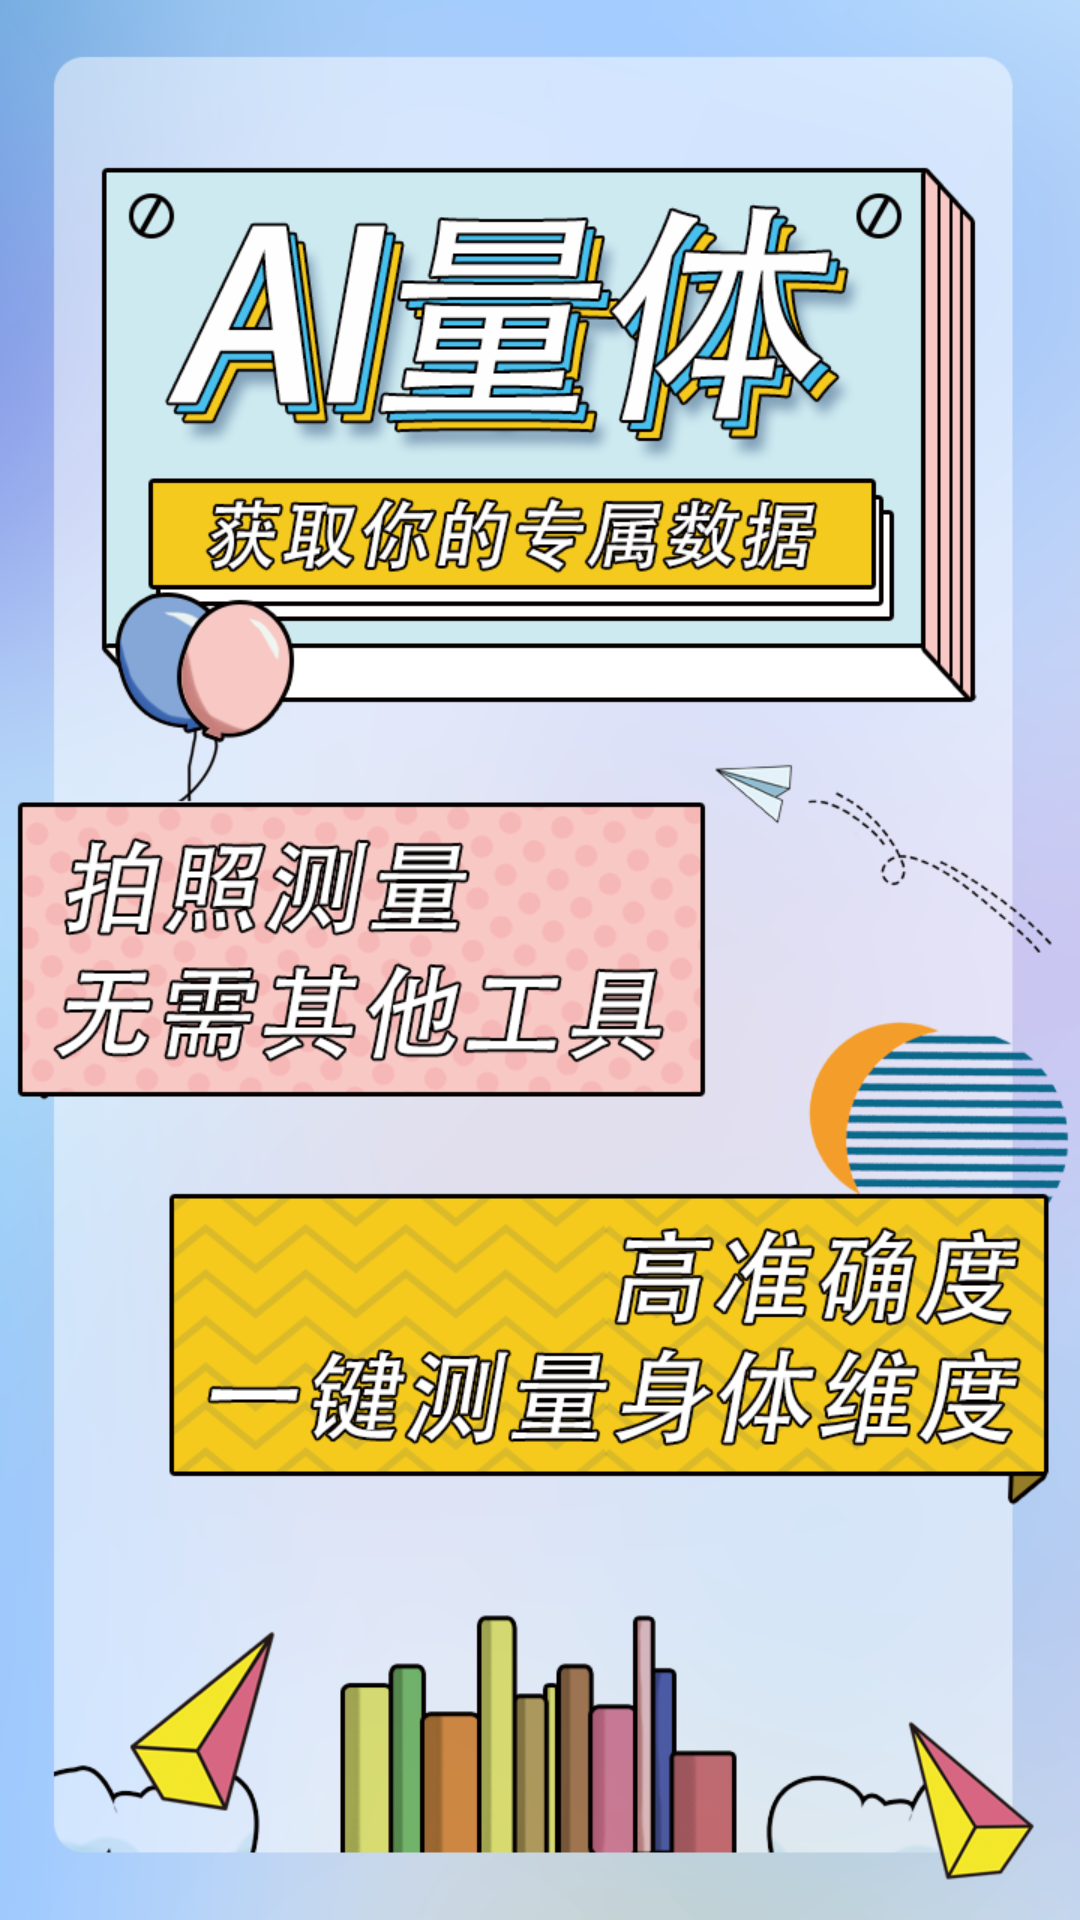

Here is an Android app screen rendered from its layout file. Give the layout XML and the strings, colors and styles it references.
<!-- AndroidManifest.xml: application theme AppTheme -->
<!-- res/layout/pager_item_one.xml -->
<?xml version="1.0" encoding="utf-8"?>
<RelativeLayout xmlns:android="http://schemas.android.com/apk/res/android"
    android:layout_width="match_parent"
    android:layout_height="match_parent"
    android:gravity="center"
    android:orientation="vertical">
<ImageView
    android:layout_width="match_parent"
    android:layout_height="match_parent"
    android:src="@drawable/guide_img_1"
    android:scaleType="fitXY"
    />
</RelativeLayout>
<!-- resources referenced by this layout -->
<resources>
  <!-- drawable guide_img_1: png bitmap (drawable, 333242 bytes) -->
  <style name="AppTheme" parent="Theme.AppCompat.Light.NoActionBar">
          
          <item name="colorPrimary">@color/colorPrimary</item>
          <item name="colorPrimaryDark">@color/colorPrimaryDark</item>
          <item name="colorAccent">@color/colorAccent</item>
          <item name="android:windowTranslucentNavigation">true</item>
          <item name="android:windowTranslucentStatus">true</item>
          
          <item name="android:statusBarColor">@android:color/transparent</item>
  
      </style>
  <color name="colorPrimary">#6200EE</color>
  <color name="colorPrimaryDark">#3700B3</color>
  <color name="colorAccent">#03DAC5</color>
</resources>
